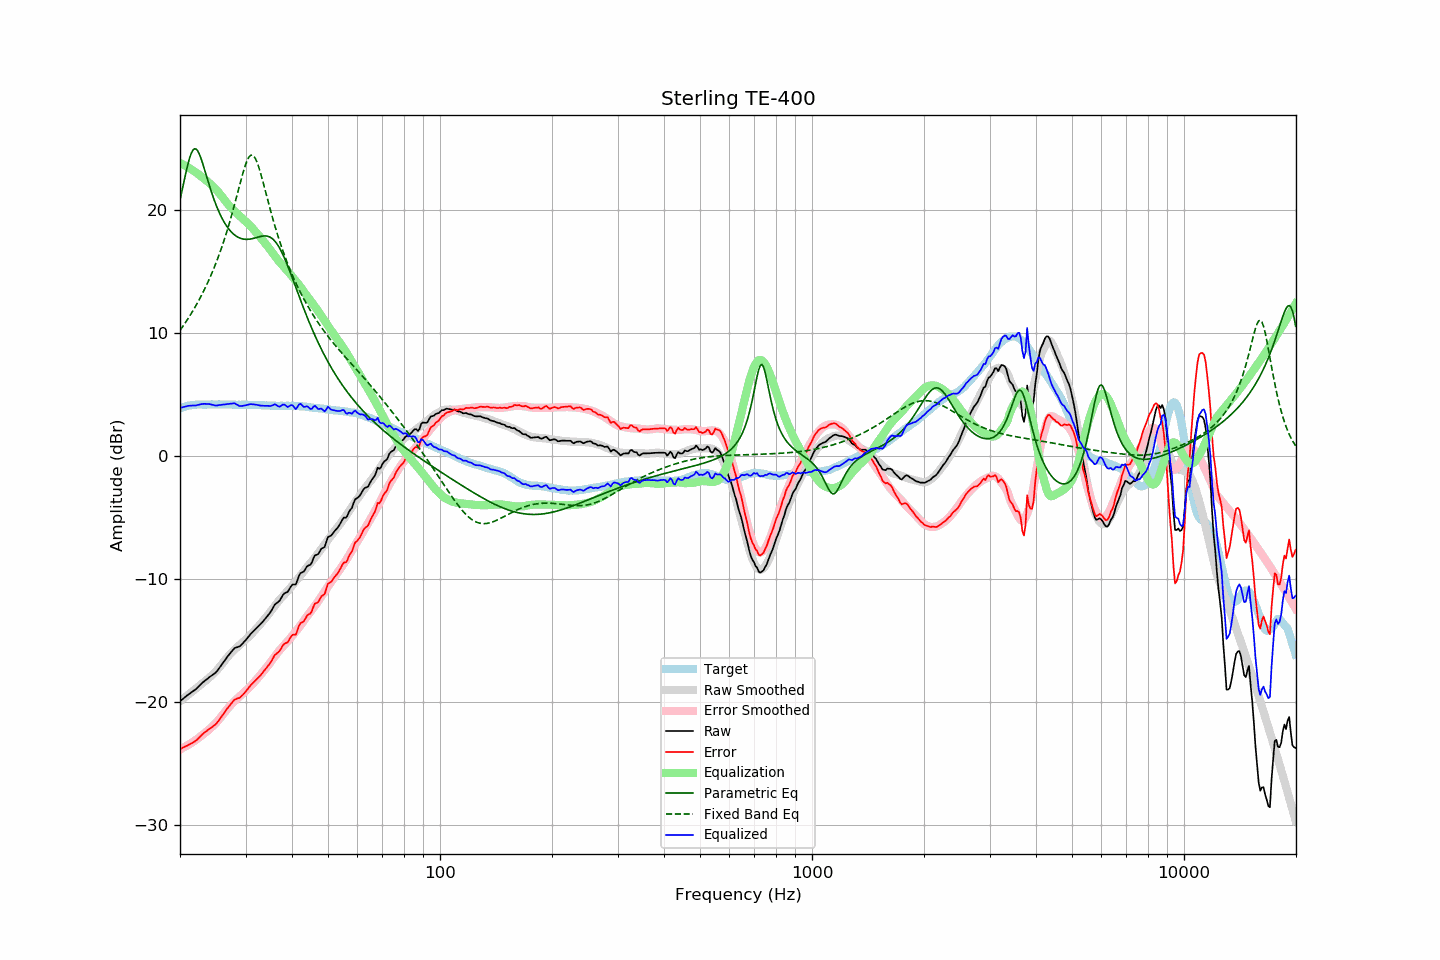

The data file committed next to this chart (first rows):
frequency, raw, error, smoothed, error_smoothed, equalization, parametric_eq, fixed_band_eq, equalized_raw, equalized_smoothed, target
20.00, -19.91, -23.79, -19.91, -23.83, 23.83, 20.81, 10.22, 3.92, 3.91, 3.88
20.20, -19.81, -23.74, -19.81, -23.76, 23.76, 21.43, 10.40, 3.96, 3.95, 3.93
20.40, -19.70, -23.68, -19.71, -23.69, 23.69, 22.05, 10.59, 4.00, 3.99, 3.98
20.61, -19.60, -23.61, -19.61, -23.62, 23.62, 22.66, 10.78, 4.03, 4.02, 4.01
20.81, -19.49, -23.55, -19.50, -23.55, 23.55, 23.24, 10.97, 4.06, 4.05, 4.06
21.02, -19.39, -23.49, -19.40, -23.47, 23.47, 23.77, 11.18, 4.09, 4.08, 4.10
21.23, -19.30, -23.42, -19.29, -23.39, 23.39, 24.24, 11.38, 4.10, 4.10, 4.12
21.44, -19.21, -23.35, -19.19, -23.31, 23.31, 24.61, 11.59, 4.11, 4.12, 4.14
21.66, -19.12, -23.28, -19.08, -23.23, 23.23, 24.86, 11.81, 4.11, 4.14, 4.16
21.87, -19.02, -23.20, -18.98, -23.14, 23.14, 24.98, 12.03, 4.12, 4.16, 4.17
22.09, -18.93, -23.12, -18.87, -23.05, 23.05, 24.96, 12.26, 4.12, 4.18, 4.19
22.31, -18.79, -22.99, -18.77, -22.96, 22.96, 24.81, 12.49, 4.16, 4.19, 4.20
22.54, -18.67, -22.87, -18.66, -22.85, 22.85, 24.56, 12.73, 4.19, 4.19, 4.20
22.76, -18.54, -22.73, -18.56, -22.75, 22.75, 24.22, 12.98, 4.22, 4.20, 4.20
22.99, -18.41, -22.59, -18.45, -22.65, 22.65, 23.83, 13.23, 4.25, 4.20, 4.19
23.22, -18.30, -22.48, -18.35, -22.55, 22.55, 23.41, 13.49, 4.25, 4.20, 4.19
23.45, -18.20, -22.38, -18.24, -22.44, 22.44, 22.97, 13.76, 4.25, 4.20, 4.19
23.69, -18.10, -22.29, -18.13, -22.34, 22.34, 22.54, 14.04, 4.24, 4.20, 4.19
23.92, -17.99, -22.18, -18.02, -22.22, 22.22, 22.10, 14.33, 4.24, 4.20, 4.19
24.16, -17.90, -22.10, -17.91, -22.11, 22.11, 21.69, 14.62, 4.21, 4.20, 4.20
24.40, -17.80, -22.01, -17.78, -21.98, 21.98, 21.29, 14.93, 4.19, 4.20, 4.21
24.65, -17.71, -21.91, -17.66, -21.86, 21.86, 20.91, 15.24, 4.15, 4.20, 4.20
24.89, -17.61, -21.81, -17.53, -21.73, 21.73, 20.56, 15.57, 4.11, 4.20, 4.20
25.14, -17.47, -21.67, -17.39, -21.59, 21.59, 20.23, 15.91, 4.12, 4.20, 4.20
25.39, -17.29, -21.50, -17.24, -21.44, 21.44, 19.92, 16.25, 4.15, 4.20, 4.21
25.65, -17.12, -21.32, -17.08, -21.28, 21.28, 19.63, 16.62, 4.16, 4.20, 4.21
25.91, -16.94, -21.14, -16.91, -21.11, 21.11, 19.37, 16.99, 4.17, 4.20, 4.20
26.16, -16.74, -20.94, -16.74, -20.94, 20.94, 19.12, 17.38, 4.20, 4.20, 4.20
26.43, -16.57, -20.76, -16.58, -20.77, 20.77, 18.90, 17.78, 4.21, 4.20, 4.19
26.69, -16.39, -20.58, -16.42, -20.61, 20.61, 18.70, 18.19, 4.23, 4.20, 4.19
26.96, -16.21, -20.41, -16.26, -20.45, 20.45, 18.52, 18.62, 4.25, 4.19, 4.20
27.23, -16.05, -20.25, -16.11, -20.30, 20.30, 18.35, 19.07, 4.26, 4.19, 4.20
27.50, -15.89, -20.09, -15.97, -20.16, 20.16, 18.21, 19.53, 4.28, 4.19, 4.20
27.77, -15.73, -19.92, -15.84, -20.03, 20.03, 18.08, 20.00, 4.29, 4.19, 4.19
28.05, -15.60, -19.78, -15.71, -19.90, 19.90, 17.97, 20.49, 4.30, 4.19, 4.19
28.33, -15.56, -19.73, -15.59, -19.78, 19.78, 17.88, 20.98, 4.22, 4.18, 4.17
28.62, -15.51, -19.68, -15.48, -19.66, 19.66, 17.80, 21.48, 4.15, 4.18, 4.17
28.90, -15.47, -19.65, -15.36, -19.54, 19.54, 17.74, 21.98, 4.08, 4.18, 4.18
29.19, -15.36, -19.52, -15.25, -19.42, 19.42, 17.69, 22.47, 4.07, 4.18, 4.17
29.48, -15.22, -19.40, -15.13, -19.31, 19.31, 17.65, 22.94, 4.09, 4.18, 4.19
29.78, -15.08, -19.25, -15.01, -19.19, 19.19, 17.63, 23.38, 4.11, 4.17, 4.17
30.08, -14.93, -19.11, -14.89, -19.07, 19.07, 17.62, 23.77, 4.14, 4.17, 4.18
30.38, -14.77, -18.94, -14.77, -18.94, 18.94, 17.62, 24.09, 4.17, 4.17, 4.17
30.68, -14.61, -18.78, -14.64, -18.81, 18.81, 17.63, 24.33, 4.21, 4.17, 4.17
30.99, -14.45, -18.61, -14.51, -18.68, 18.68, 17.65, 24.45, 4.23, 4.17, 4.17
31.30, -14.32, -18.48, -14.37, -18.54, 18.54, 17.68, 24.47, 4.22, 4.16, 4.16
31.61, -14.19, -18.35, -14.23, -18.39, 18.39, 17.71, 24.37, 4.20, 4.16, 4.16
31.93, -14.06, -18.22, -14.08, -18.24, 18.24, 17.75, 24.16, 4.18, 4.16, 4.16
32.24, -13.92, -18.07, -13.94, -18.10, 18.10, 17.78, 23.86, 4.17, 4.15, 4.15
32.57, -13.81, -17.96, -13.80, -17.94, 17.94, 17.82, 23.49, 4.14, 4.15, 4.15
32.89, -13.68, -17.83, -13.64, -17.79, 17.79, 17.85, 23.06, 4.11, 4.14, 4.15
33.22, -13.53, -17.66, -13.49, -17.63, 17.63, 17.88, 22.59, 4.10, 4.14, 4.14
33.55, -13.37, -17.51, -13.34, -17.47, 17.47, 17.90, 22.10, 4.09, 4.13, 4.13
33.89, -13.22, -17.34, -13.18, -17.31, 17.31, 17.90, 21.60, 4.09, 4.13, 4.12
34.23, -13.06, -17.18, -13.03, -17.15, 17.15, 17.89, 21.10, 4.09, 4.12, 4.13
34.57, -12.89, -17.00, -12.86, -16.98, 16.98, 17.85, 20.60, 4.09, 4.12, 4.11
34.92, -12.73, -16.84, -12.68, -16.79, 16.79, 17.80, 20.11, 4.07, 4.11, 4.11
35.27, -12.52, -16.63, -12.51, -16.62, 16.62, 17.72, 19.64, 4.10, 4.11, 4.11
35.62, -12.29, -16.39, -12.34, -16.45, 16.45, 17.61, 19.17, 4.16, 4.10, 4.10
35.97, -12.06, -16.15, -12.18, -16.28, 16.28, 17.48, 18.72, 4.22, 4.10, 4.10
... 635 more rows
